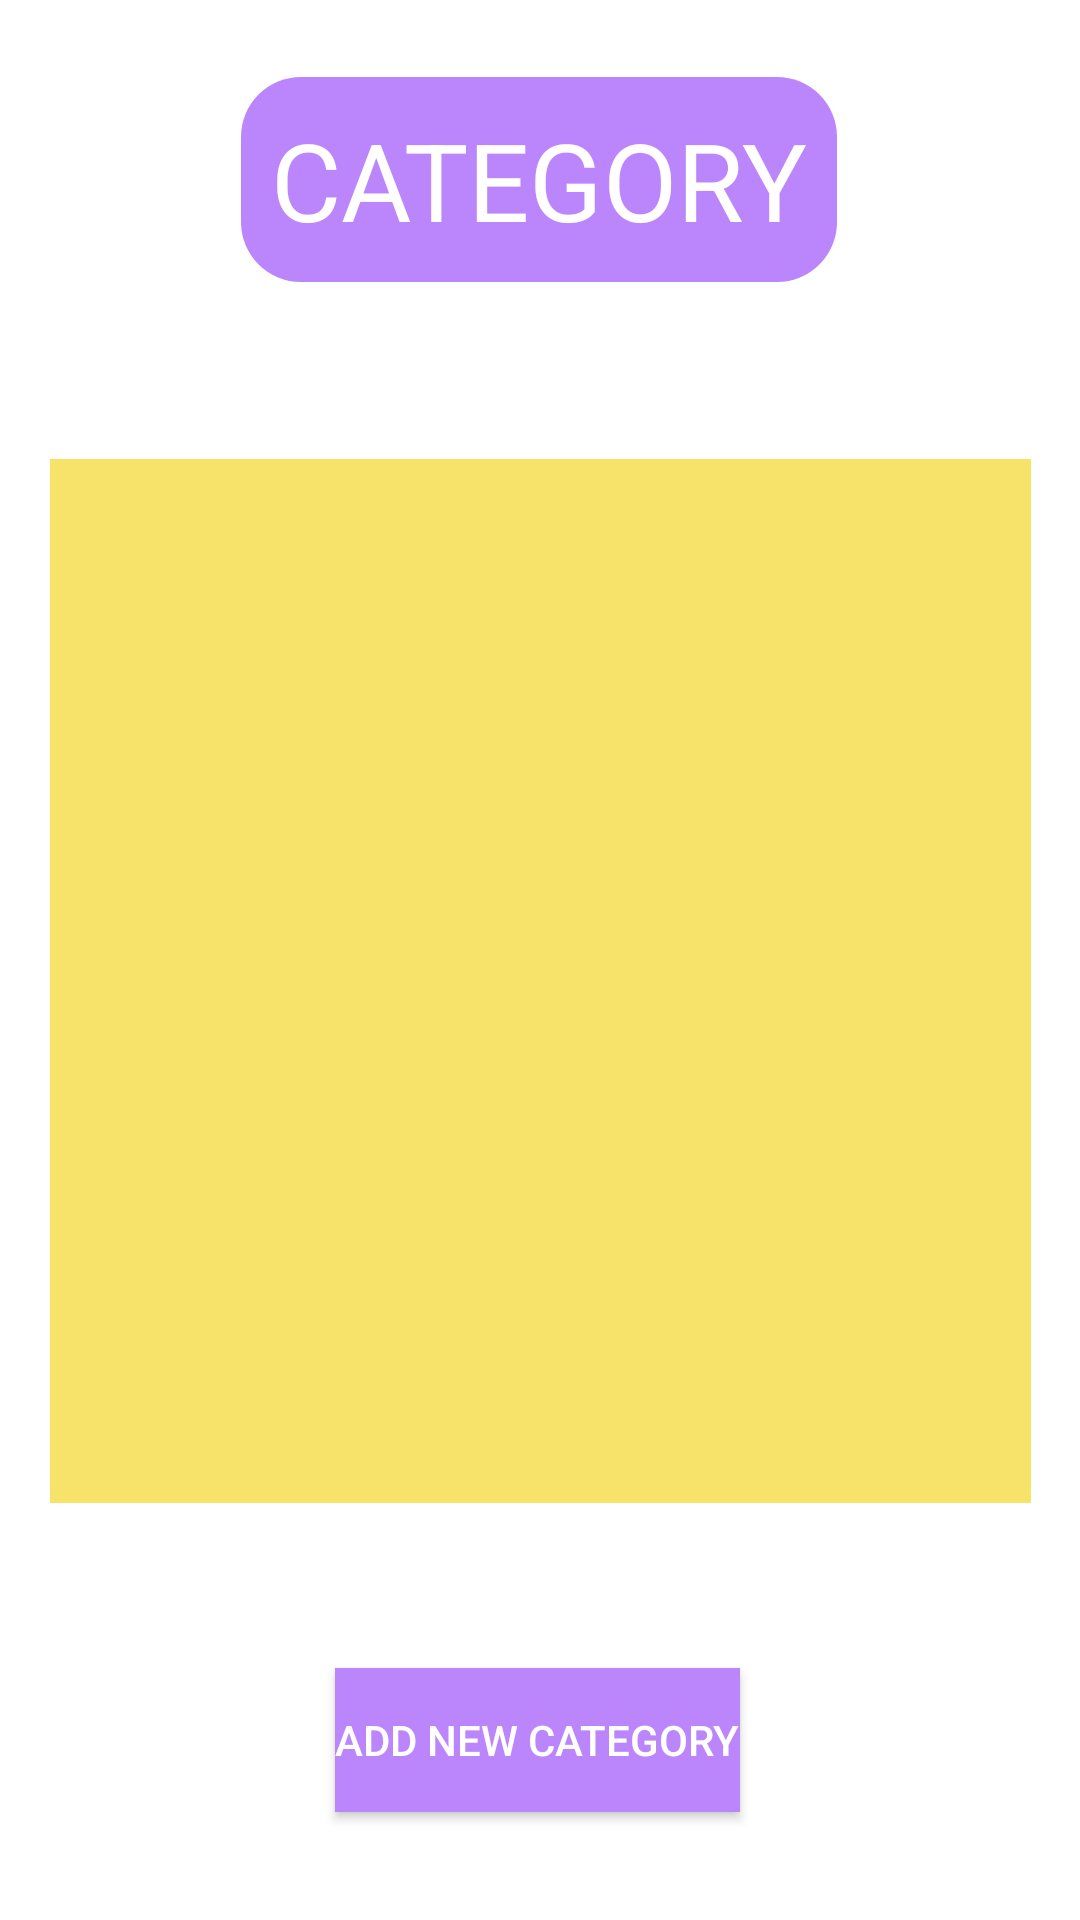

The Android layout XML behind this screen, and the referenced resources:
<!-- AndroidManifest.xml: application theme Theme.MySpendingTracker -->
<!-- res/layout/fragment_third.xml -->
<?xml version="1.0" encoding="utf-8"?>
<FrameLayout xmlns:android="http://schemas.android.com/apk/res/android"
    xmlns:app="http://schemas.android.com/apk/res-auto"
    xmlns:tools="http://schemas.android.com/tools"
    android:layout_width="match_parent"
    android:layout_height="match_parent"
    tools:context=".ThirdFragment">

    
    <androidx.constraintlayout.widget.ConstraintLayout
        android:layout_width="match_parent"
        android:layout_height="match_parent">

        <TextView
            android:layout_width="wrap_content"
            android:layout_height="wrap_content"

            android:background="@drawable/button_bg"
            android:padding="10dp"
            android:text="CATEGORY"
            android:textColor="@color/white"
            android:textSize="36sp"
            app:layout_constraintBottom_toBottomOf="parent"
            app:layout_constraintEnd_toEndOf="parent"
            app:layout_constraintHorizontal_bias="0.497"
            app:layout_constraintStart_toStartOf="parent"
            app:layout_constraintTop_toTopOf="parent"
            app:layout_constraintVertical_bias="0.045" />

        <ListView
            android:id="@+id/categoryView"
            android:layout_width="327dp"
            android:layout_height="348dp"
            android:layout_weight="1"
            android:background="#f7e26a"
            
            android:dividerHeight="2dp"
            app:layout_constraintBottom_toBottomOf="parent"
            app:layout_constraintEnd_toEndOf="parent"
            app:layout_constraintStart_toStartOf="parent"
            app:layout_constraintTop_toTopOf="parent"
            app:layout_constraintVertical_bias="0.524">

        </ListView>

        <Button
            android:id="@+id/buttonAdd"
            android:layout_width="wrap_content"
            android:layout_height="wrap_content"
            android:layout_marginBottom="36dp"
            android:background="@color/purple_200"
            android:text="Add new Category"
            android:textColor="@color/white"
            app:layout_constraintBottom_toBottomOf="parent"
            app:layout_constraintEnd_toEndOf="parent"
            app:layout_constraintHorizontal_bias="0.497"
            app:layout_constraintStart_toStartOf="parent" />
    </androidx.constraintlayout.widget.ConstraintLayout>

</FrameLayout>
<!-- resources referenced by this layout -->
<resources>
  <!-- drawable button_bg (drawable) -->
  <?xml version="1.0" encoding="utf-8"?>
  <shape xmlns:android="http://schemas.android.com/apk/res/android">
  
      <corners android:radius="20dp"/>
      <solid android:color="#FFBB86FC"/>
  
  </shape>
  <style name="Theme.MySpendingTracker" parent="Theme.MaterialComponents.DayNight.DarkActionBar">
          
          <item name="colorPrimary">@color/purple_500</item>
          <item name="colorPrimaryVariant">@color/purple_700</item>
          <item name="colorOnPrimary">@color/white</item>
          
          <item name="colorSecondary">@color/teal_200</item>
          <item name="colorSecondaryVariant">@color/teal_700</item>
          <item name="colorOnSecondary">@color/black</item>
          
          <item name="android:statusBarColor" tools:targetApi="l">?attr/colorPrimaryVariant</item>
          
      </style>
  <!-- not gathered from this repository: default colours our renderer supplied (Android Studio template values) -->
  <color name="purple_200">#FFBB86FC</color>
  <color name="purple_500">#FF6200EE</color>
  <color name="purple_700">#FF3700B3</color>
  <color name="teal_200">#FF03DAC5</color>
  <color name="teal_700">#FF018786</color>
  <color name="black">#FF000000</color>
  <color name="white">#FFFFFFFF</color>
</resources>
